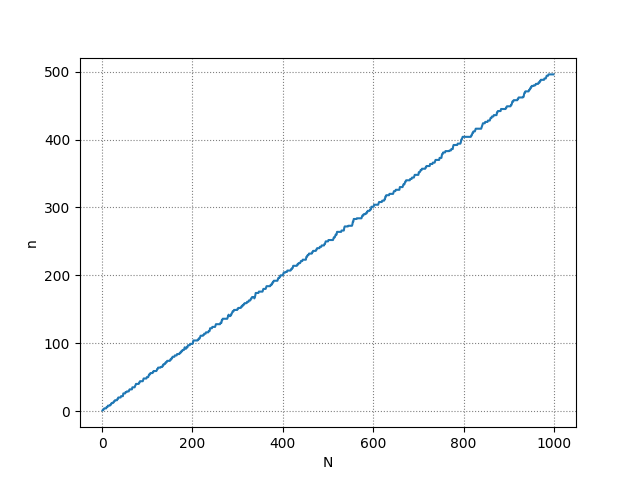

Source data for this figure (header and first rows):
1, 2, 3, 4, 5, 6, 7, 8, 9, 10, 11, 12, 13, 14, 15, 16, 17, 18, 19, 20, 21, 22, 23, 24
1, 2, 2, 3, 4, 4, 4, 4, 4, 6, 6, 6, 8, 8, 8, 8, 8, 9, 9, 11, 11, 12, 12, 12
